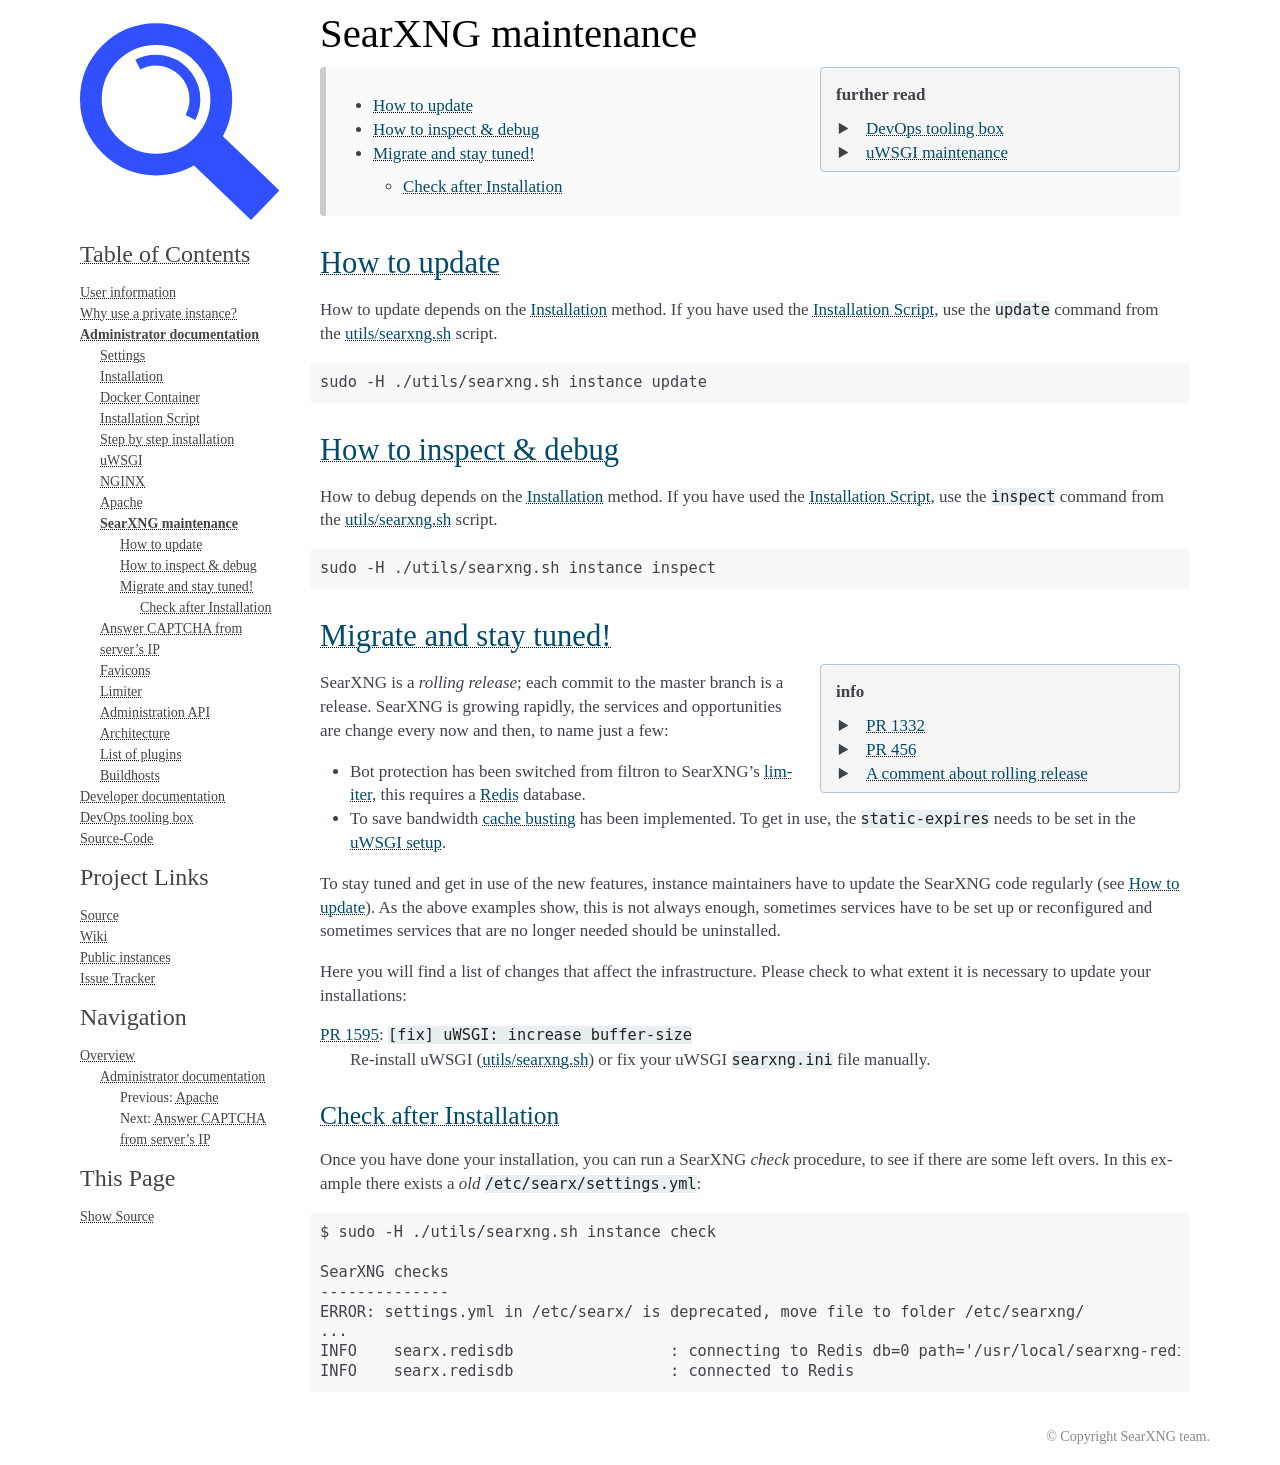

repository: OverlandHunt/searxng · page: admin/update-searxng.html · generator: sphinx

.. _searxng maintenance:

===================
SearXNG maintenance
===================

.. sidebar:: further read

   - :ref:`toolboxing`
   - :ref:`uWSGI maintenance`

.. contents::
   :depth: 2
   :local:
   :backlinks: entry

.. _update searxng:

How to update
=============

How to update depends on the :ref:`installation` method.  If you have used the
:ref:`installation scripts`, use the ``update`` command from the :ref:`searxng.sh`
script.

.. code:: sh

    sudo -H ./utils/searxng.sh instance update

.. _inspect searxng:

How to inspect & debug
======================

How to debug depends on the :ref:`installation` method.  If you have used the
:ref:`installation scripts`, use the ``inspect`` command from the :ref:`searxng.sh`
script.

.. code:: sh

    sudo -H ./utils/searxng.sh instance inspect

.. _migrate and stay tuned:

Migrate and stay tuned!
=======================

.. sidebar:: info

   - :pull:`1332`
   - :pull:`456`
   - :pull:`A comment about rolling release <446#issuecomment-954730358>`

SearXNG is a *rolling release*; each commit to the master branch is a release.
SearXNG is growing rapidly, the services and opportunities are change every now
and then, to name just a few:

- Bot protection has been switched from filtron to SearXNG's :ref:`limiter
  <limiter>`, this requires a :ref:`Redis <settings redis>` database.

- To save bandwidth :ref:`cache busting <static_use_hash>` has been implemented.
  To get in use, the ``static-expires`` needs to be set in the :ref:`uwsgi
  setup`.

To stay tuned and get in use of the new features, instance maintainers have to
update the SearXNG code regularly (see :ref:`update searxng`).  As the above
examples show, this is not always enough, sometimes services have to be set up
or reconfigured and sometimes services that are no longer needed should be
uninstalled.

Here you will find a list of changes that affect the infrastructure.  Please
check to what extent it is necessary to update your installations:

:pull:`1595`: ``[fix] uWSGI: increase buffer-size``
  Re-install uWSGI (:ref:`searxng.sh`) or fix your uWSGI ``searxng.ini``
  file manually.


Check after Installation
------------------------

Once you have done your installation, you can run a SearXNG *check* procedure,
to see if there are some left overs.  In this example there exists a *old*
``/etc/searx/settings.yml``::

   $ sudo -H ./utils/searxng.sh instance check

   SearXNG checks
   --------------
   ERROR: settings.yml in /etc/searx/ is deprecated, move file to folder /etc/searxng/
   ...
   INFO    searx.redisdb                 : connecting to Redis db=0 path='/usr/local/searxng-redis/run/redis.sock'
   INFO    searx.redisdb                 : connected to Redis
